Run: headless pygame with SDL's dummy video driver; simulated clock (each Clock.tick advances the game by its frame time, no real sleeping); random seed 0; keys injected as events and as key.get_pressed() state; no mouse input.
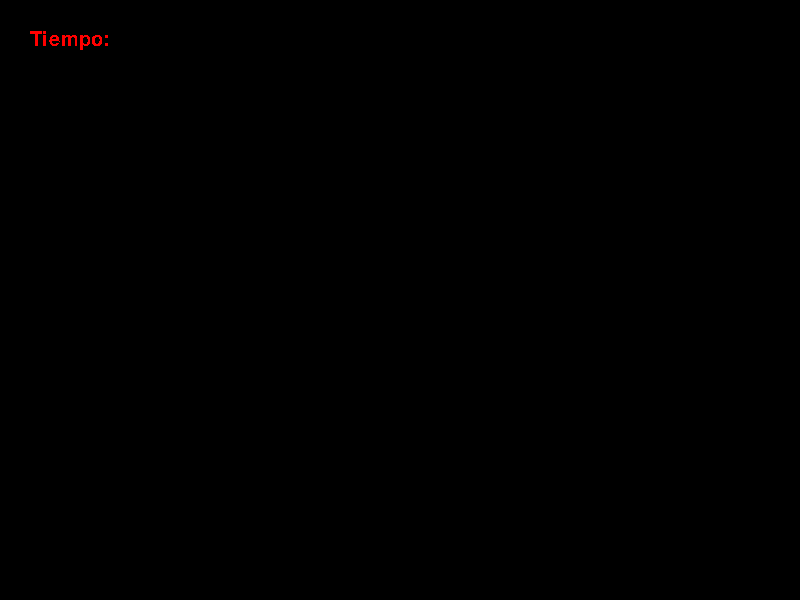
Frame 1 of 4 · flips 1–60 · no input
Frame 2 of 4 · flips 61–180 · tapped SPACE, RETURN · held RIGHT (→), D · screen unchanged from frame 1, image omitted
Frame 3 of 4 · flips 181–300 · held DOWN (↓), S · screen unchanged from frame 2, image omitted
Frame 4 of 4 · flips 301–420 · held LEFT (←), A, UP (↑), W · screen unchanged from frame 3, image omitted

The pygame program that drew these frames:

import pygame,sys #Importamos la libreria pygame, y sys
from pygame.locals import * #Importamos todos los modulos de la libreria pygame

pygame.init() #Inicializamos todos los modulos si o si
ventana = pygame.display.set_mode((800,600)) #Creamos un objeto que tendra la ventana principal, recibe como parametros el tamaño en x e y
pygame.display.set_caption("Hola Mundo") #Pone un titulo a la ventana

fuente = pygame.font.SysFont("Arial",30) #Definimos una fuente del sistema
aux=1
contador=fuente.render("Tiempo: ",0,(255,0,0))

while True:

    ventana.fill((0,0,0)) #Al poner un fondo de color, logramos que los textos no se superpongan
    tiempo = pygame.time.get_ticks()/1000 #Obtenemos el tiempo desde que inicio el programa en milis segundos, al dividirlo por mil, obtendremos los segundos

    if aux == tiempo: #Con este bloque, mostramos en consola cuando tiempo vaya sumando segundo por segundo
        aux+=1
        print(tiempo)
        contador = fuente.render("Tiempo: "+str(tiempo),0,(255,0,0)) #Si llego a segundos, lo almacenamos en el objeto contador
       
    for evento in pygame.event.get(): #Recorremos la lista de eventos
        if evento.type == QUIT: #Si se presiono la X para cerrar la ventana
            pygame.quit() #Cerramos los modulos de pygame
            sys.exit() #Cerramos la ventana

    ventana.blit(contador,(30,30)) #Mostramos por pantalla el objeto contador
    pygame.display.update() #La ventana se va a estar actualizando
